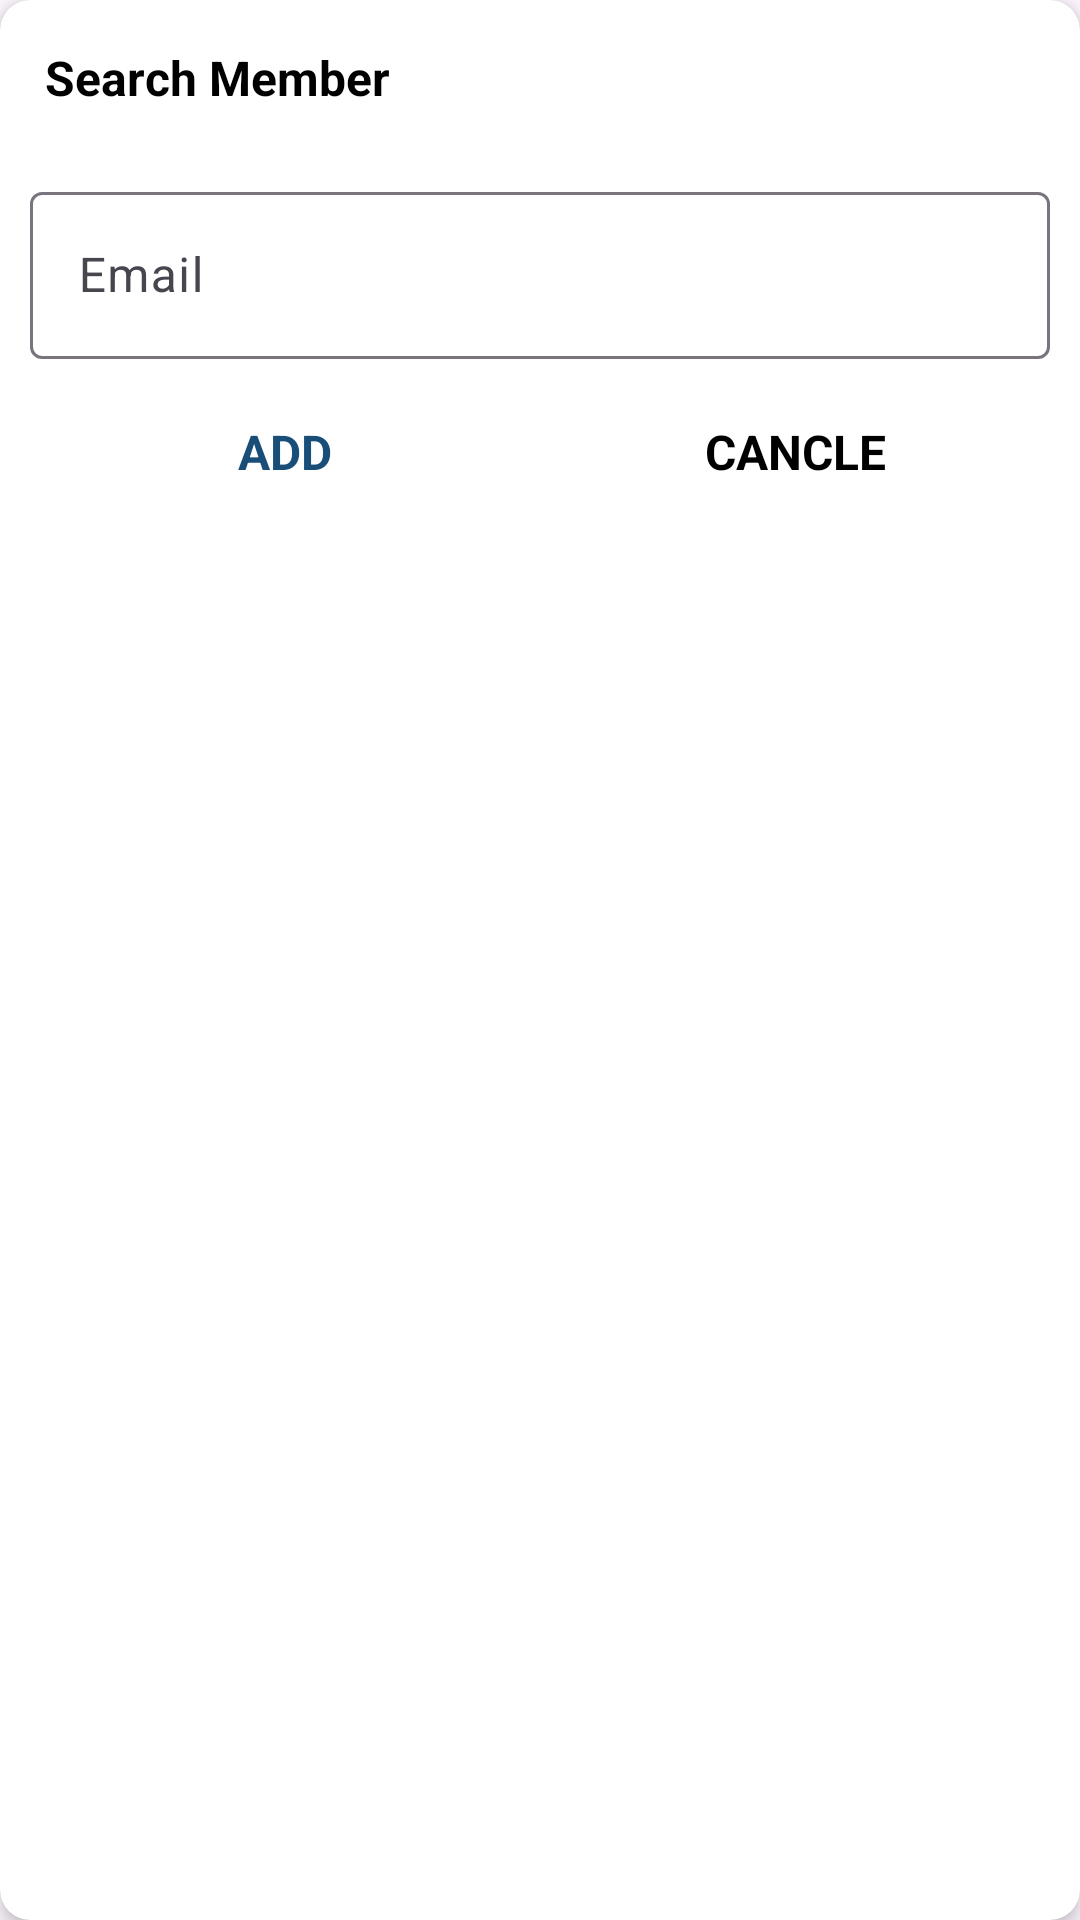

Android layout source for this screen:
<!-- AndroidManifest.xml: application theme Theme.ProjectManagement -->
<!-- res/layout/add_member.xml -->
<?xml version="1.0" encoding="utf-8"?>
<FrameLayout xmlns:android="http://schemas.android.com/apk/res/android"
    android:layout_width="match_parent"
    android:layout_height="match_parent"
    xmlns:app="http://schemas.android.com/apk/res-auto">
    <androidx.cardview.widget.CardView
        android:layout_width="match_parent"
        android:layout_height="match_parent"
        android:background="@drawable/ic_shape_rounded"
        app:cardElevation="@dimen/dialog_member_cv_elevation"
        app:cardCornerRadius="@dimen/card_view_corner_radius">

        <LinearLayout
            android:layout_width="match_parent"
            android:layout_height="wrap_content"
            android:orientation="vertical"
            android:gravity="center"
            android:padding="@dimen/dialog_member_content_padding">
            <TextView
                android:id="@+id/tvDialogText"
                android:layout_width="match_parent"
                android:padding="@dimen/dialog_member_title_padding"
                android:layout_height="wrap_content"
                android:text="@string/search_member"
                android:textSize="@dimen/member_dialog_action_button_text_size"
                android:textStyle="bold"
                android:textColor="@color/black"/>

            <View
                android:layout_width="match_parent"
                android:layout_height="@dimen/member_dialog_divider_height"
                android:layout_marginTop="@dimen/member_dialog_divider_marginTopBottom"
                android:layout_marginBottom="@dimen/member_dialog_divider_marginTopBottom"
                android:background="@color/white" />
            
          <com.google.android.material.textfield.TextInputLayout
              android:layout_width="match_parent"
              android:layout_height="wrap_content"
              android:layout_marginTop="@dimen/member_dialog_til_email_marginTop">
              <androidx.appcompat.widget.AppCompatEditText
                  android:layout_width="match_parent"
                  android:layout_height="wrap_content"
                  android:id="@+id/et_email_member"
                  android:hint="@string/email"
                  android:inputType="textEmailAddress"
                  android:textSize="@dimen/member_dialog_action_button_text_size"/>
          </com.google.android.material.textfield.TextInputLayout>
            <LinearLayout
                android:layout_width="match_parent"
                android:layout_height="@dimen/member_dialog_action_layout_height"
                android:layout_marginTop="@dimen/member_dialog_action_layout_marginTop"
                android:orientation="horizontal"
                android:gravity="center">
                <TextView
                    android:id="@+id/addButton"
                    android:layout_width="0dp"
                    android:layout_height="wrap_content"
                    android:layout_weight="1"
                    android:background="?attr/selectableItemBackground"
                    android:text="@string/add"
                    android:padding="@dimen/member_dialog_action_button_padding"
                    android:textColor="@color/gradient1"
                    android:textStyle="bold"
                    android:gravity="center"
                    android:textSize="@dimen/member_dialog_action_button_text_size"
                    />
                <TextView
                    android:id="@+id/cancleButton"
                    android:layout_width="0dp"
                    android:layout_height="wrap_content"
                    android:layout_weight="1"
                    android:background="?attr/selectableItemBackground"
                    android:text="@string/cancle"
                    android:padding="@dimen/member_dialog_action_button_padding"
                    android:textColor="@color/black"
                    android:textStyle="bold"
                    android:gravity="center"
                    android:textSize="@dimen/member_dialog_action_button_text_size"
                    />
            </LinearLayout>
        </LinearLayout>
    </androidx.cardview.widget.CardView>
</FrameLayout>
<!-- resources referenced by this layout -->
<resources>
  <color name="black">#FF000000</color>
  <color name="gradient1">#184e77</color>
  <color name="white">#FFFFFFFF</color>
      //New Colors
  <dimen name="card_view_corner_radius">10dp</dimen>
  <dimen name="dialog_member_content_padding">10dp</dimen>
  <dimen name="dialog_member_cv_elevation">3dp</dimen>
  <dimen name="dialog_member_title_padding">5dp</dimen>
  <dimen name="member_dialog_action_button_padding">10dp</dimen>
  <dimen name="member_dialog_action_button_text_size">16sp</dimen>
      //
  <dimen name="member_dialog_action_layout_height">40dp</dimen>
  <dimen name="member_dialog_action_layout_marginTop">10dp</dimen>
  <dimen name="member_dialog_divider_height">1dp</dimen>
  <dimen name="member_dialog_divider_marginTopBottom">3dp</dimen>
  <dimen name="member_dialog_til_email_marginTop">10dp</dimen>
  <!-- drawable ic_shape_rounded (drawable) -->
  <?xml version="1.0" encoding="utf-8"?>
  <shape xmlns:android="http://schemas.android.com/apk/res/android"
      android:shape="rectangle">
      <solid android:color="@color/white"/>
  <corners android:radius="10dp"/>
  </shape>
  <string name="add">ADD</string>
  <string name="cancle">CANCLE</string>
  <string name="email">Email</string>
  <string name="search_member">Search Member</string>
  <style name="Theme.ProjectManagement" parent="Base.Theme.ProjectManagement" />
  <style name="Base.Theme.ProjectManagement" parent="Theme.Material3.DayNight.NoActionBar">
          
          
      </style>
</resources>
